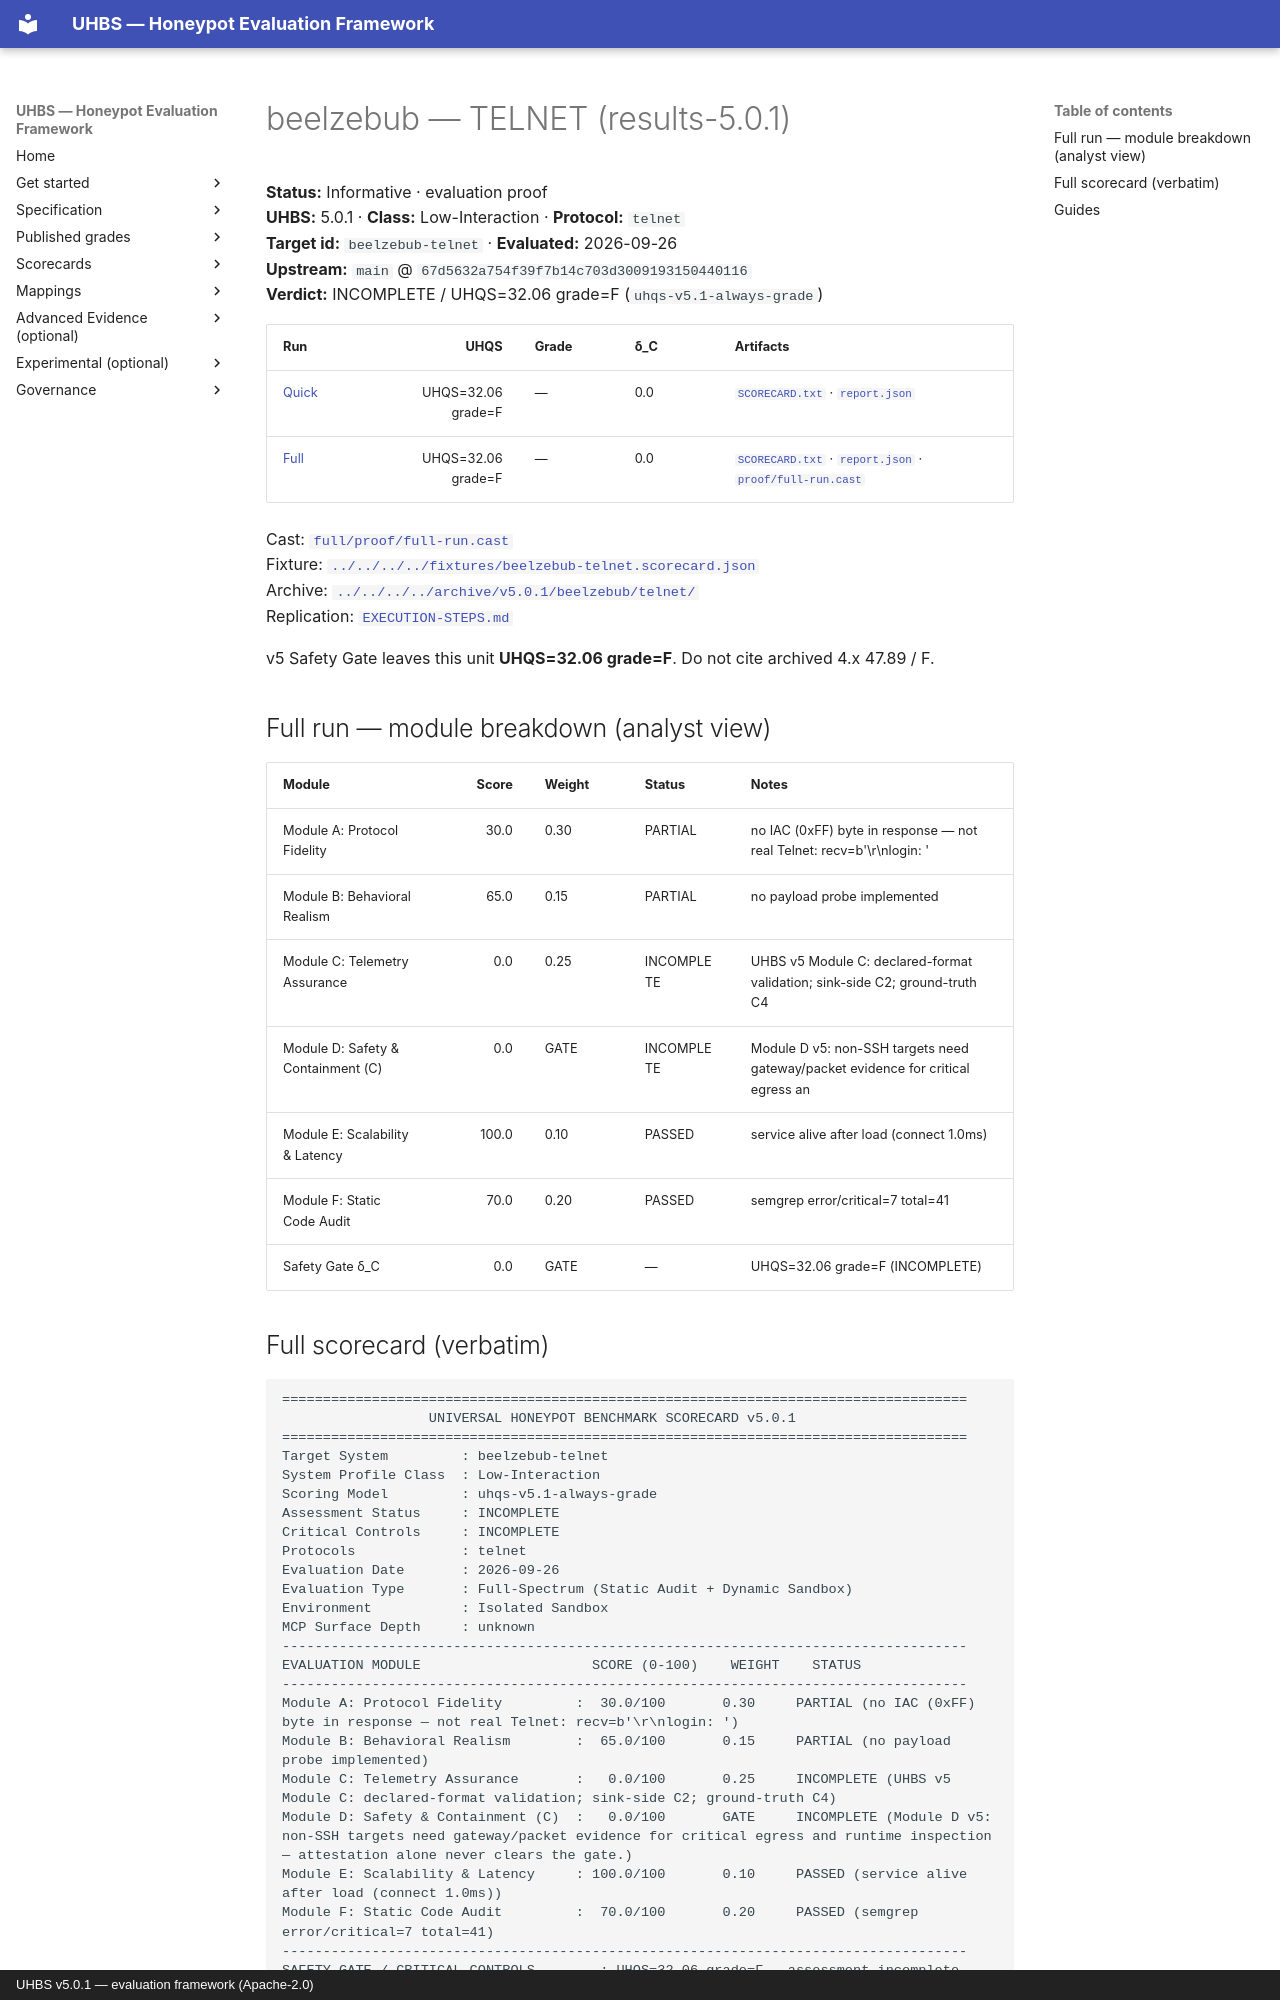

repository: uhbs/uhbs-standard · page: conformance/latest/results-5.0.0/beelzebub/telnet/index.html · generator: mkdocs · copyright: UHBS v5.0.1 — evaluation framework (Apache-2.0)

# beelzebub — TELNET (results-5.0.1)

**Status:** Informative · evaluation proof  
**UHBS:** 5.0.1 · **Class:** Low-Interaction · **Protocol:** `telnet`  
**Target id:** `beelzebub-telnet` · **Evaluated:** 2026-09-26  
**Upstream:** `main` @ `67d5632a754f39f7b14c703d3009193150440116`  
**Verdict:** INCOMPLETE / UHQS=32.06 grade=F (`uhqs-v5.1-always-grade`)

| Run | UHQS | Grade | δ_C | Artifacts |
| --- | ---: | --- | --- | --- |
| [Quick](quick/README.md) | UHQS=32.06 grade=F | — | 0.0 | [`SCORECARD.txt`](quick/SCORECARD.txt) · [`report.json`](quick/report.json) |
| [Full](full/README.md) | UHQS=32.06 grade=F | — | 0.0 | [`SCORECARD.txt`](full/SCORECARD.txt) · [`report.json`](full/report.json) · [`proof/full-run.cast`](full/proof/full-run.cast) |

Cast: [`full/proof/full-run.cast`](full/proof/full-run.cast)  
Fixture: [`../../../../fixtures/beelzebub-telnet.scorecard.json`](../../../../fixtures/beelzebub-telnet.scorecard.json)  
Archive: [`../../../../archive/v5.0.1/beelzebub/telnet/`](../../../../archive/v5.0.1/beelzebub/telnet/)  
Replication: [`EXECUTION-STEPS.md`](EXECUTION-STEPS.md)

v5 Safety Gate leaves this unit **UHQS=32.06 grade=F**. Do not cite archived 4.x 47.89 / F.

## Full run — module breakdown (analyst view)

| Module | Score | Weight | Status | Notes |
| --- | ---: | --- | --- | --- |
| Module A: Protocol Fidelity | 30.0 | 0.30 | PARTIAL | no IAC (0xFF) byte in response — not real Telnet: recv=b'\r\nlogin: ' |
| Module B: Behavioral Realism | 65.0 | 0.15 | PARTIAL | no payload probe implemented |
| Module C: Telemetry Assurance | 0.0 | 0.25 | INCOMPLETE | UHBS v5 Module C: declared-format validation; sink-side C2; ground-truth C4 |
| Module D: Safety & Containment (C) | 0.0 | GATE | INCOMPLETE | Module D v5: non-SSH targets need gateway/packet evidence for critical egress an |
| Module E: Scalability & Latency | 100.0 | 0.10 | PASSED | service alive after load (connect 1.0ms) |
| Module F: Static Code Audit | 70.0 | 0.20 | PASSED | semgrep error/critical=7 total=41 |
| Safety Gate δ_C | 0.0 | GATE | — | UHQS=32.06 grade=F (INCOMPLETE) |
